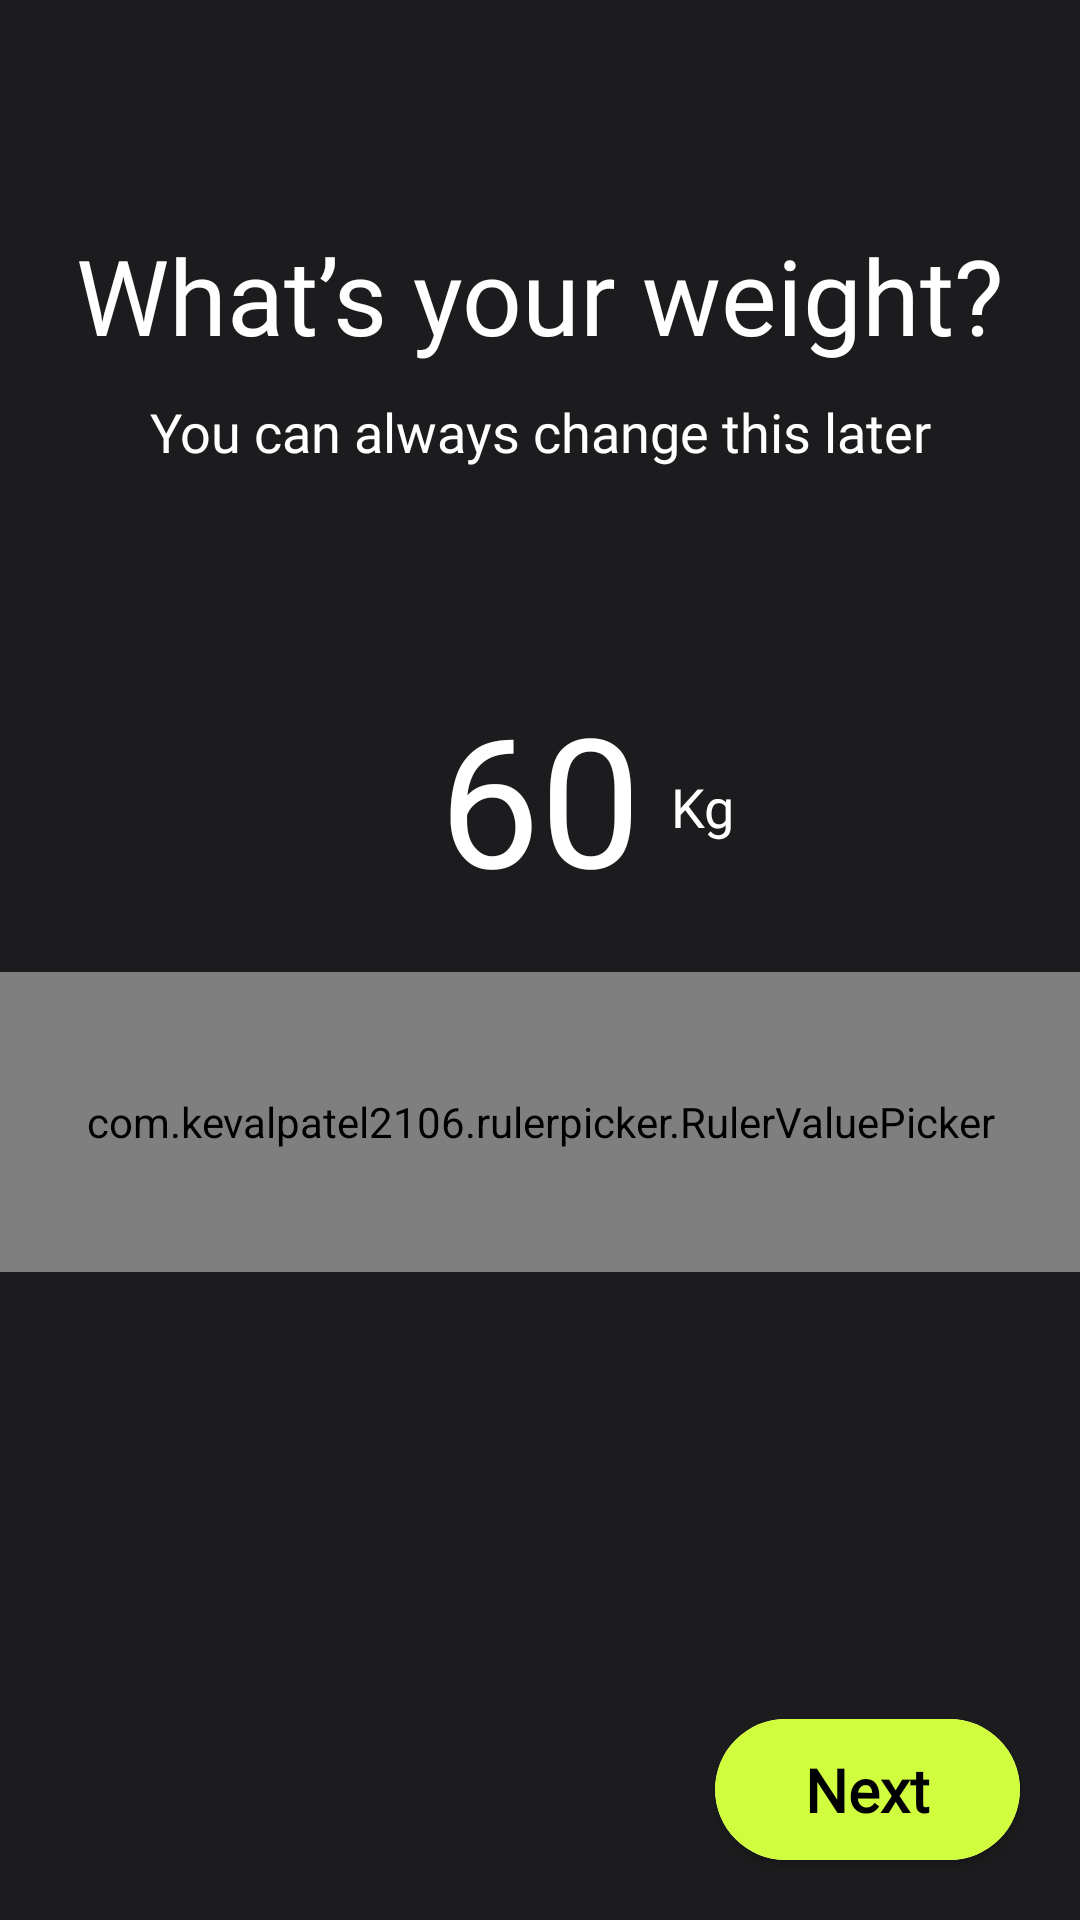

Write the Android layout XML for this screen, with the resource values it uses.
<!-- AndroidManifest.xml: application theme Theme.HomeWorkout -->
<!-- res/layout/fragment_weight.xml -->
<?xml version="1.0" encoding="utf-8"?>
<androidx.constraintlayout.widget.ConstraintLayout xmlns:android="http://schemas.android.com/apk/res/android"
    xmlns:tools="http://schemas.android.com/tools"
    android:layout_width="match_parent"
    android:layout_height="match_parent"
    xmlns:app="http://schemas.android.com/apk/res-auto"
    tools:context=".ui.login.RegisterLayout.WeightFragment"
    android:background="@color/main_background">

    <include layout="@layout/custom_toolbar" android:id="@+id/customToolbar"/>
    <TextView
        android:id="@+id/bigTitle"
        android:layout_width="match_parent"
        android:layout_height="wrap_content"
        app:layout_constraintTop_toBottomOf="@id/customToolbar"
        android:text="What’s your weight?"
        android:gravity="center"
        android:textSize="35sp"
        android:fontFamily="@font/afacad_bold"
        android:textColor="@color/white"
        android:layout_marginTop="20dp"
        />
    <TextView
        android:id="@+id/smallTitle"
        android:layout_width="match_parent"
        android:layout_height="wrap_content"
        app:layout_constraintTop_toBottomOf="@id/bigTitle"
        android:text="You can always change this later"
        android:gravity="center"
        android:textSize="18sp"
        android:fontFamily="@font/afacad_bold"
        android:textColor="@color/white"
        android:layout_marginTop="10dp"
        android:paddingHorizontal="30dp"/>
    <TextView
        android:id="@+id/rulerValue"
        android:layout_width="wrap_content"
        android:layout_height="wrap_content"
        app:layout_constraintBottom_toTopOf="@+id/rulerPicker"
        android:text="60"
        app:layout_constraintStart_toStartOf="parent"
        app:layout_constraintEnd_toEndOf="parent"

        android:layout_marginBottom="20dp"
        android:textColor="@color/white"
        android:fontFamily="@font/afacad_bold"
        android:textSize="60sp"
        android:includeFontPadding="false"
        android:lineSpacingExtra="0dp"/>
    <TextView
        android:layout_width="wrap_content"
        android:layout_height="wrap_content"
        android:textColor="@color/white"
        android:fontFamily="@font/afacad_bold"
        android:textSize="18sp"
        app:layout_constraintBottom_toBottomOf="@+id/rulerValue"
        app:layout_constraintStart_toEndOf="@id/rulerValue"
        app:layout_constraintTop_toTopOf="@id/rulerValue"
        android:layout_marginLeft="10dp"
        android:text="Kg"/>
    <com.kevalpatel2106.rulerpicker.RulerValuePicker
        android:id="@+id/rulerPicker"
        android:layout_width="match_parent"
        android:layout_height="100dp"
        android:background="@color/main_background"
        app:indicator_color="@color/primary_color"
        app:indicator_interval="20dp"
        app:indicator_width="3dp"
        app:max_value="120"
        app:min_value="1"
        app:notch_color="@android:color/white"
        app:layout_constraintTop_toTopOf="parent"
        app:layout_constraintBottom_toBottomOf="parent"
        app:layout_constraintVertical_bias="0.6"
        app:ruler_text_size="0sp"
        />

    <androidx.cardview.widget.CardView
        android:id="@+id/nextBtn"
        android:layout_width="wrap_content"
        android:layout_height="wrap_content"
        android:layout_marginHorizontal="20dp"
        app:cardCornerRadius="30dp"
        app:layout_constraintBottom_toBottomOf="parent"
        app:layout_constraintEnd_toEndOf="parent"
        android:layout_marginBottom="20dp"
        >
        <RelativeLayout
            android:layout_width="wrap_content"
            android:layout_height="wrap_content"
            android:background="@color/primary_color"
            android:paddingVertical="10dp"
            android:paddingHorizontal="30dp"
            >

            <ProgressBar
                android:id="@+id/progessBar"
                android:layout_width="18dp"
                android:layout_height="18dp"
                android:layout_centerInParent="true"
                android:clipChildren="false"
                android:indeterminateTint="@color/white"
                android:visibility="gone"
                />
            <TextView
                android:id="@+id/nextTitle"
                android:layout_width="wrap_content"
                android:layout_height="wrap_content"
                android:text="Next"
                android:textColor="@color/black"
                android:textStyle="bold"
                android:textSize="20sp"
                android:gravity="center"
                android:visibility="visible"
                android:layout_centerVertical="true"
                android:fontFamily="@font/afacad_bold"

                />
        </RelativeLayout>
    </androidx.cardview.widget.CardView>
</androidx.constraintlayout.widget.ConstraintLayout>
<!-- res/layout/custom_toolbar.xml (included above) -->
<?xml version="1.0" encoding="utf-8"?>
<RelativeLayout xmlns:android="http://schemas.android.com/apk/res/android"
    android:layout_width="match_parent"
    android:layout_height="wrap_content"
    android:paddingHorizontal="18dp"
    android:paddingVertical="14dp">
    <ImageView
        android:id="@+id/backBtn"
        android:layout_width="wrap_content"
        android:layout_height="wrap_content"
        android:src="@drawable/ic_baseline_arrow_back_ios_24"/>
    <TextView
        android:id="@+id/titleToolbar"
        android:layout_width="wrap_content"
        android:layout_height="wrap_content"
        android:layout_centerVertical="true"
        android:layout_centerHorizontal="true"
        android:textColor="@color/white"
        android:textSize="20sp"
        android:fontFamily="@font/afacad_bold"
        />
</RelativeLayout>
<!-- resources referenced by this layout -->
<resources>
  <color name="black">#FF000000</color>
  <color name="main_background">#1C1C1E</color>
  <color name="primary_color">#D0FD3E</color>
  <color name="white">#FFFFFFFF</color>
  <style name="Theme.HomeWorkout" parent="Base.Theme.HomeWorkout">
          <item name="android:colorControlNormal">#c5c5c5</item>
          <item name="android:colorControlActivated">#90A4AE</item>  //black color
          <item name="android:colorControlHighlight">#000000</item>
      </style>
  <style name="Base.Theme.HomeWorkout" parent="Theme.Material3.DayNight.NoActionBar">
          <item name="colorControlNormal">#c5c5c5</item>
          <item name="colorControlActivated">#000000</item>  //black color
          <item name="colorControlHighlight">#000000</item>
      </style>
</resources>
